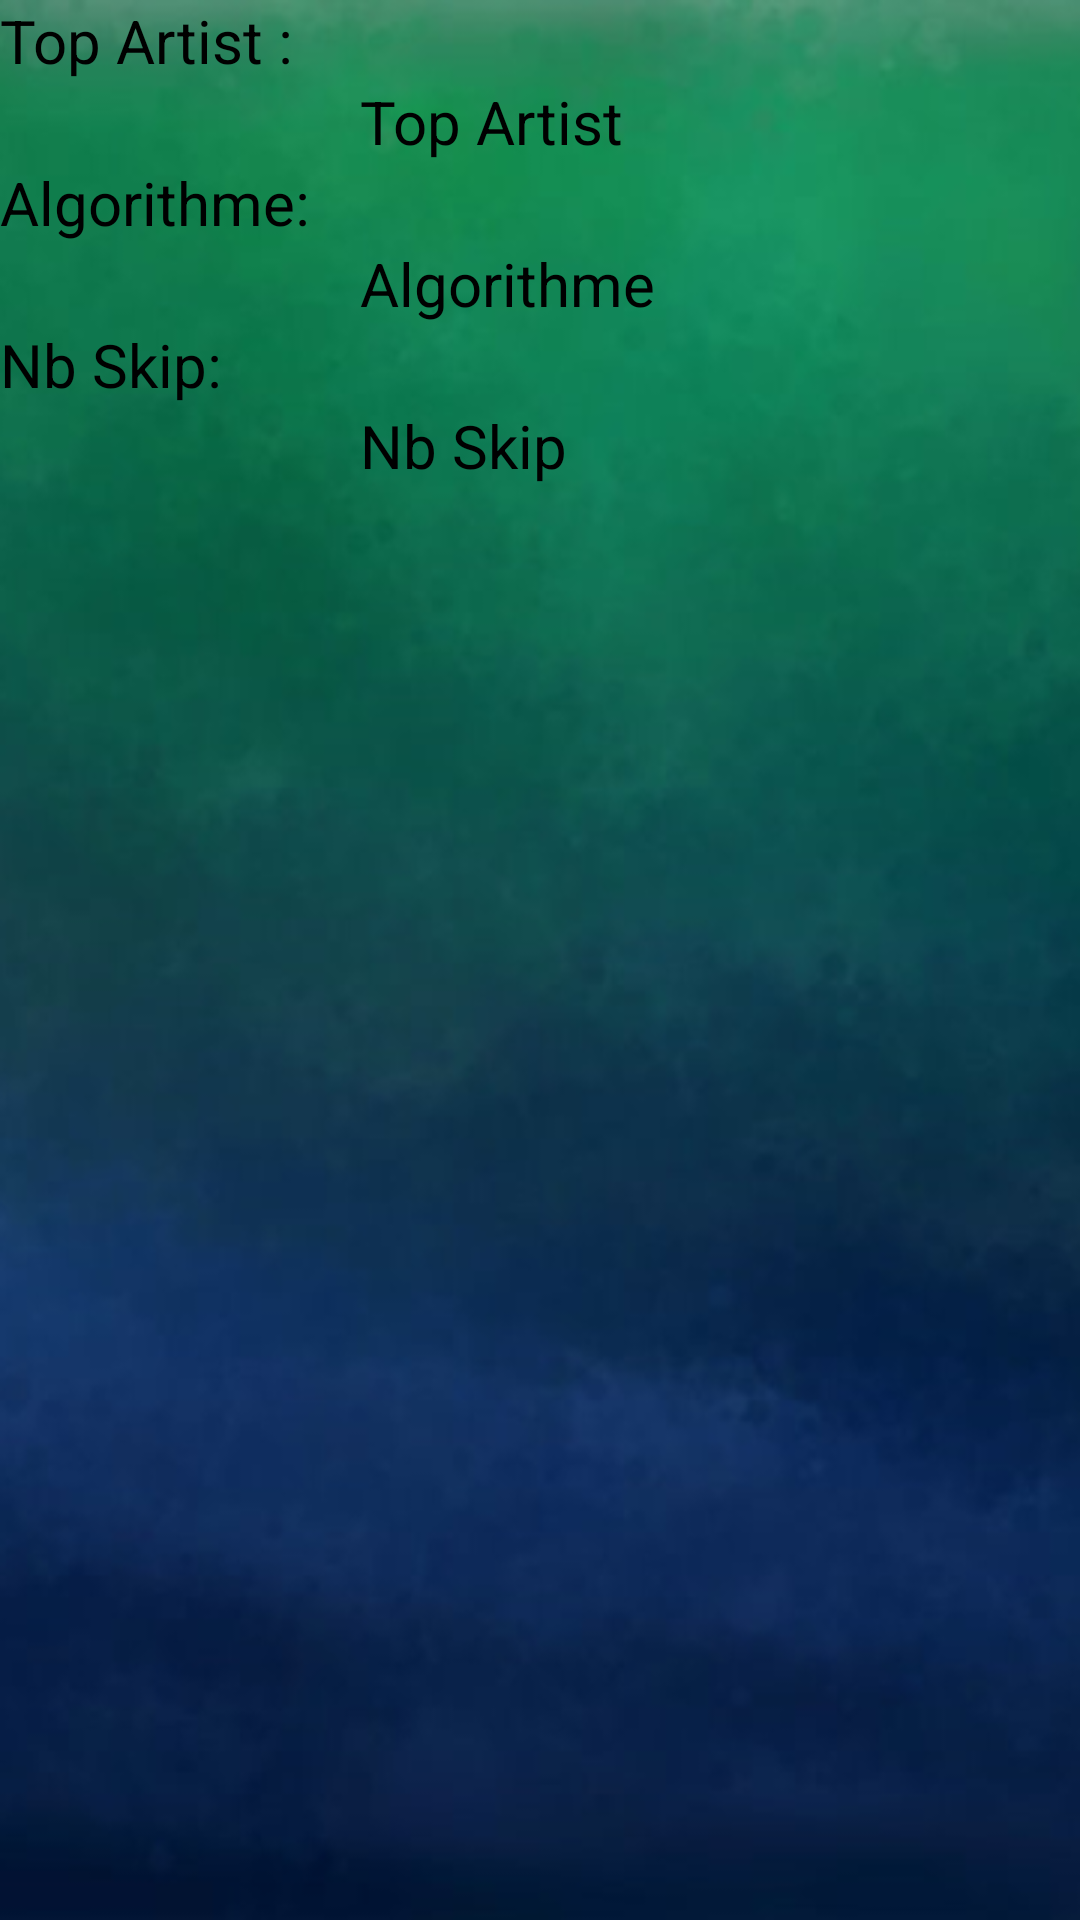

Write the Android layout XML for this screen, with the resource values it uses.
<!-- AndroidManifest.xml: application theme AppTheme -->
<!-- res/layout/activity_admin_panel.xml -->
<?xml version="1.0" encoding="utf-8"?>
<LinearLayout xmlns:android="http://schemas.android.com/apk/res/android"
    xmlns:tools="http://schemas.android.com/tools"
    android:layout_width="match_parent"
    android:layout_height="match_parent"
    xmlns:app="http://schemas.android.com/apk/res-auto"
    android:background="@drawable/test2"
    tools:context="com.example.pdpproject.activities.AdminPanelActivity"
    android:orientation="vertical">



    <TextView
        android:layout_width="wrap_content"
        android:layout_height="wrap_content"

        android:text="Top Artist :"
        android:textSize="20dp"
        android:textColor="#000000" />

    <TextView
        android:id="@+id/artistName"
        android:layout_width="wrap_content"
        android:layout_height="wrap_content"
        android:layout_marginLeft="120dp"
        android:text="Top Artist "
        android:textSize="20dp"
        android:textColor="#000000" />

    <TextView
        android:layout_width="wrap_content"
        android:layout_height="wrap_content"

        android:text="Algorithme:"
        android:textColor="#000000"
        android:textSize="20dp" />

    <TextView
        android:id="@+id/algorithme"
        android:layout_width="wrap_content"
        android:layout_height="wrap_content"
        android:layout_marginLeft="120dp"
        android:text="Algorithme "
        android:textSize="20dp"
        android:textColor="#000000" />

    <TextView
        android:layout_width="wrap_content"
        android:layout_height="wrap_content"

        android:text="Nb Skip:"
        android:textColor="#000000"
        android:textSize="20dp" />

    <TextView
        android:id="@+id/nbSkip"
        android:layout_width="wrap_content"
        android:layout_height="wrap_content"
        android:layout_marginLeft="120dp"
        android:text="Nb Skip "
        android:textSize="20dp"
        android:textColor="#000000" />


    <ImageView
        android:id="@+id/download"
        android:layout_width="40dp"
        android:layout_height="43dp"
        app:srcCompat="@drawable/ic_stat_name" />



    <ListView
        android:id="@+id/listView"
        android:layout_marginTop="20dp"
        android:layout_width="match_parent"
        android:layout_height="wrap_content"></ListView>


</LinearLayout>
<!-- resources referenced by this layout -->
<resources>
  <!-- drawable test2: png bitmap (drawable, 110364 bytes) -->
  <style name="AppTheme" parent="Theme.AppCompat.Light.NoActionBar">
          
          <item name="android:statusBarColor" tools:ignore="NewApi">@android:color/transparent</item>
          <item name="android:navigationBarColor" tools:ignore="NewApi">@android:color/transparent
          </item>
          <item name="android:windowBackground">@drawable/window_background</item>
      </style>
</resources>
